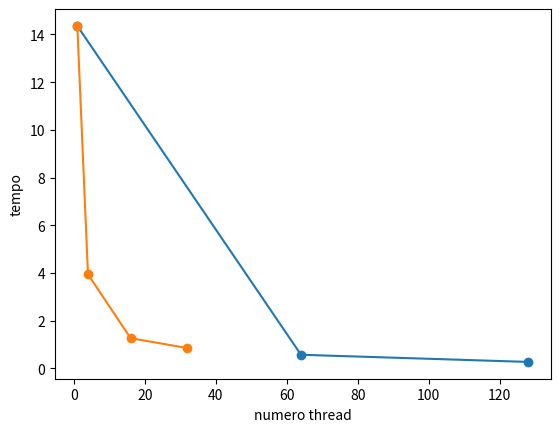

Source code (Python):
from matplotlib import pyplot as plt

x_values = [1,64,128]
y_values = [14.357179,0.572506,0.2725]
plt.plot(x_values,y_values, marker='o')
x1_values = [1,4,16,32]
y1_values = [14.357179,3.944204,1.268656,0.853488]
plt.plot(x1_values,y1_values, marker='o')
plt.xlabel("numero thread")
plt.ylabel("tempo")
plt.show()